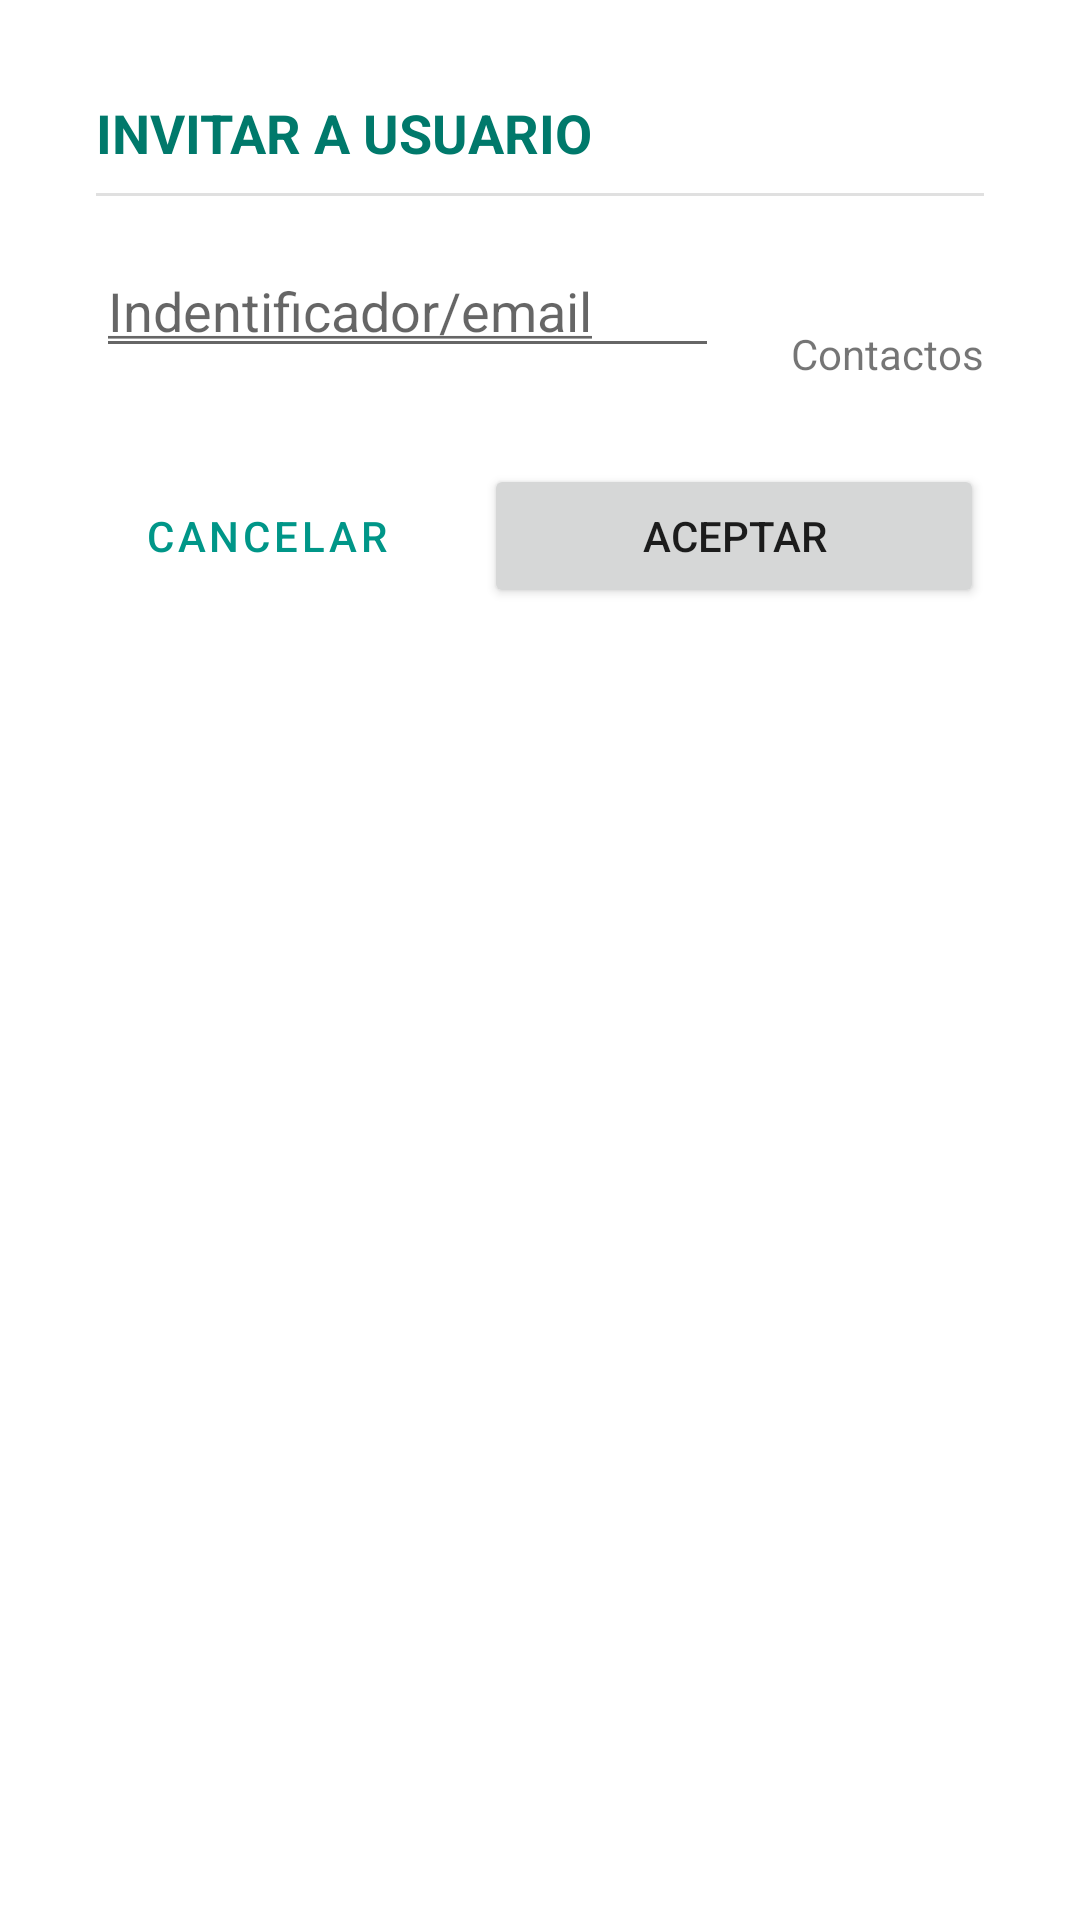

The Android layout XML behind this screen, and the referenced resources:
<!-- AndroidManifest.xml: application theme Theme.CompetitiveEventsApp -->
<!-- res/layout/dialog_participant_invite.xml -->
<?xml version="1.0" encoding="utf-8"?>
<androidx.constraintlayout.widget.ConstraintLayout
    xmlns:android="http://schemas.android.com/apk/res/android"
    xmlns:app="http://schemas.android.com/apk/res-auto"
    xmlns:tools="http://schemas.android.com/tools"
    android:layout_width="match_parent"
    android:layout_height="match_parent">

    <EditText
        android:id="@+id/txt_participant_invite_id"
        android:layout_width="0dp"
        android:layout_height="wrap_content"
        android:layout_marginStart="32dp"
        android:layout_marginTop="16dp"
        android:layout_marginEnd="24dp"
        android:autofillHints=""
        android:ems="10"
        android:hint="@string/invite_string"
        android:inputType="textPersonName"
        app:layout_constraintEnd_toStartOf="@+id/txt_contact_select"
        app:layout_constraintStart_toStartOf="parent"
        app:layout_constraintTop_toBottomOf="@+id/divider10" />

    <TextView
        android:id="@+id/textView27"
        android:layout_width="wrap_content"
        android:layout_height="wrap_content"
        android:layout_marginStart="32dp"
        android:layout_marginTop="32dp"
        android:text="@string/user_invite"
        android:textAllCaps="true"
        android:textColor="@color/primary_dark"
        android:textSize="18sp"
        android:textStyle="bold"
        app:layout_constraintStart_toStartOf="parent"
        app:layout_constraintTop_toTopOf="parent" />

    <View
        android:id="@+id/divider10"
        android:layout_width="match_parent"
        android:layout_height="1dp"
        android:layout_marginStart="32dp"
        android:layout_marginTop="8dp"
        android:layout_marginEnd="32dp"
        android:background="?android:attr/listDivider"
        app:layout_constraintEnd_toEndOf="parent"
        app:layout_constraintStart_toStartOf="parent"
        app:layout_constraintTop_toBottomOf="@+id/textView27" />

    <Space
        android:id="@+id/space4"
        android:layout_width="wrap_content"
        android:layout_height="wrap_content"
        app:layout_constraintEnd_toEndOf="parent"
        app:layout_constraintStart_toStartOf="parent"
        app:layout_constraintTop_toBottomOf="@+id/txt_participant_invite_id" />

    <Button
        android:id="@+id/btn_participant_invite_confirm"
        android:layout_width="0dp"
        android:layout_height="wrap_content"
        android:layout_marginStart="16dp"
        android:layout_marginTop="32dp"
        android:layout_marginEnd="32dp"
        android:text="@string/action_accept"
        app:layout_constraintEnd_toEndOf="parent"
        app:layout_constraintStart_toEndOf="@+id/btn_participant_invite_cancel"
        app:layout_constraintTop_toBottomOf="@+id/space4" />

    <Button
        android:id="@+id/btn_participant_invite_cancel"
        style="@style/Widget.MaterialComponents.Button.OutlinedButton"
        android:layout_width="wrap_content"
        android:layout_height="wrap_content"
        android:layout_marginStart="32dp"
        android:layout_marginTop="32dp"
        android:text="@string/cancel"
        app:layout_constraintStart_toStartOf="parent"
        app:layout_constraintTop_toBottomOf="@+id/space4" />

    <Space
        android:id="@+id/space44"
        android:layout_width="300dp"
        android:layout_height="wrap_content"
        android:layout_marginTop="32dp"
        app:layout_constraintEnd_toEndOf="parent"
        app:layout_constraintHorizontal_bias="0.0"
        app:layout_constraintStart_toStartOf="parent"
        app:layout_constraintTop_toBottomOf="@+id/btn_participant_invite_cancel" />

    <TextView
        android:id="@+id/txt_contact_select"
        android:layout_width="wrap_content"
        android:layout_height="wrap_content"
        android:layout_marginEnd="32dp"
        android:text="@string/contacts"
        app:layout_constraintEnd_toEndOf="parent"
        app:layout_constraintTop_toBottomOf="@+id/img_contact_select" />

    <ImageView
        android:id="@+id/img_contact_select"
        android:layout_width="35dp"
        android:layout_height="35dp"
        android:layout_marginTop="8dp"
        android:layout_marginEnd="16dp"
        app:layout_constraintEnd_toEndOf="@+id/txt_contact_select"
        app:layout_constraintTop_toBottomOf="@+id/divider10"
        app:srcCompat="@drawable/account"
        app:tint="@color/primary_dark" />

</androidx.constraintlayout.widget.ConstraintLayout>
<!-- resources referenced by this layout -->
<resources>
  <color name="primary_dark">#00796B</color>
  <string name="action_accept">Aceptar</string>
  <string name="cancel">Cancelar</string>
  <string name="contacts">Contactos</string>
  <string name="invite_string"><u>Indentificador/email</u></string>
  <string name="user_invite">Invitar a usuario</string>
  <style name="Theme.CompetitiveEventsApp" parent="Theme.MaterialComponents.DayNight.DarkActionBar">
  
          <item name="windowActionBar">true</item>
          <item name="windowNoTitle">false</item>
  
          
          <item name="colorPrimary">@color/primary</item>
          <item name="colorPrimaryVariant">@color/primary_dark</item>
          <item name="colorOnPrimary">@color/white</item>
          
          <item name="colorSecondary">@color/secondary_text</item>
          <item name="colorSecondaryVariant">@color/divider</item>
          <item name="colorOnSecondary">@color/black</item>
          
          <item name="android:statusBarColor" tools:targetApi="l">?attr/colorPrimaryVariant</item>
          
      </style>
  <color name="primary">#009688</color>
  <color name="white">#FFFFFF</color>
  <color name="secondary_text">#757575</color>
  <color name="divider">#BDBDBD</color>
  <color name="black">#212121</color>
</resources>
